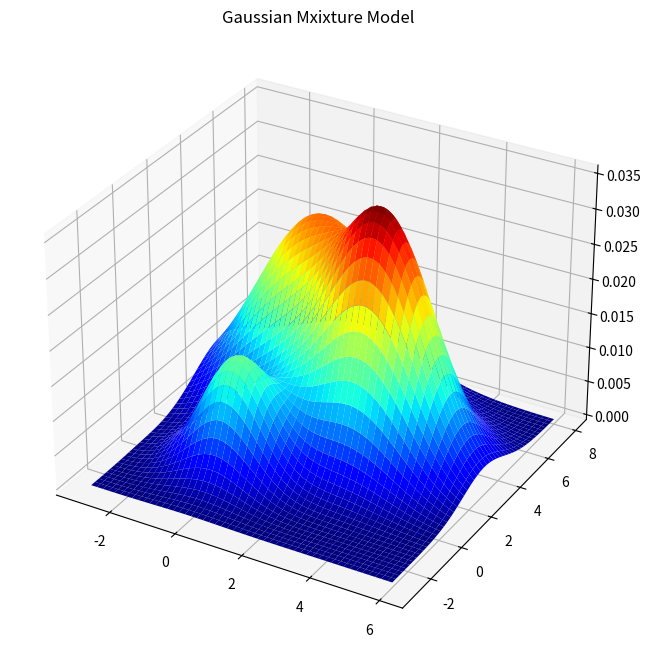

Write Python code to recreate this figure.
#!/usr/bin/env python2
# -*- coding: utf-8 -*-
"""
Created on Wed Feb 21 15:20:07 2018

[redacted]
"""
import numpy as np
import scipy.stats as st
import matplotlib.pylab as plt
from mpl_toolkits.mplot3d import Axes3D

def f(x, y):
    z = np.column_stack([x.ravel(), y.ravel()])
    return (0.1*st.multivariate_normal([0,0], 1*np.eye(2)).pdf(z) +
            0.4*st.multivariate_normal([3,3], 2*np.eye(2)).pdf(z) +
            0.5*st.multivariate_normal([0,5], 3*np.eye(2)).pdf(z))
    
    
f(np.arange(3), np.arange(3))


s = 200
x = np.linspace(-3, 6, s)
y = np.linspace(-3, 8, s)
X, Y = np.meshgrid(x, y)
Z = np.reshape(f(X, Y), (s, s))

fig = plt.figure(figsize=(12,8))
ax = fig.add_subplot(111, projection='3d')
ax.plot_surface(X, Y, Z, cmap='jet')
plt.title('Gaussian Mxixture Model');